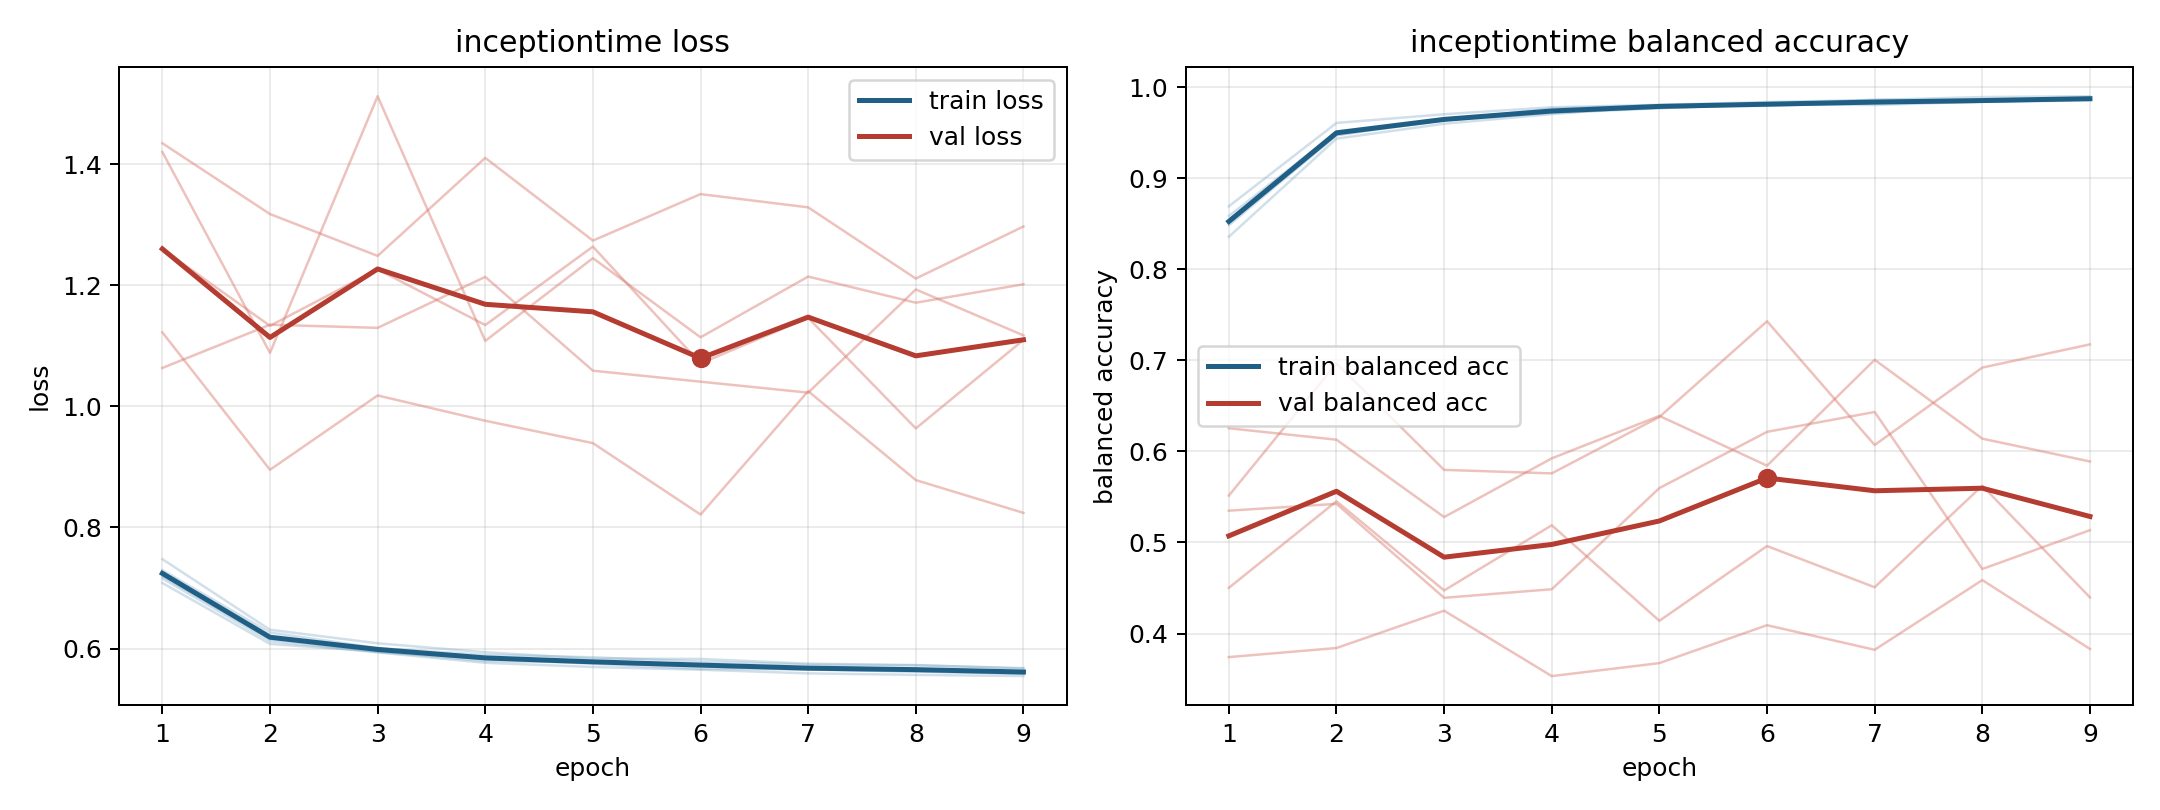

The data file committed next to this chart (first rows):
model, fold, epoch, train_loss, train_balanced_accuracy, val_loss, val_balanced_accuracy
inceptiontime, 1, 1, 0.7082, 0.8692, 1.434, 0.3741
inceptiontime, 1, 2, 0.6076, 0.9607, 1.317, 0.3841
inceptiontime, 1, 3, 0.595, 0.9703, 1.248, 0.4251
inceptiontime, 1, 4, 0.5793, 0.9779, 1.41, 0.3533
inceptiontime, 1, 5, 0.5768, 0.9807, 1.274, 0.3675
inceptiontime, 1, 6, 0.5705, 0.9836, 1.35, 0.4092
inceptiontime, 1, 7, 0.5651, 0.986, 1.329, 0.3822
inceptiontime, 1, 8, 0.5618, 0.9892, 1.211, 0.4587
inceptiontime, 1, 9, 0.5585, 0.9901, 1.297, 0.3831
inceptiontime, 2, 1, 0.7193, 0.8509, 1.42, 0.6255
inceptiontime, 2, 2, 0.616, 0.9475, 1.088, 0.6129
inceptiontime, 2, 3, 0.5944, 0.9635, 1.512, 0.5279
inceptiontime, 2, 4, 0.5832, 0.9716, 1.108, 0.5924
inceptiontime, 2, 5, 0.5747, 0.9768, 1.245, 0.639
inceptiontime, 2, 6, 0.5663, 0.9814, 1.114, 0.5843
inceptiontime, 2, 7, 0.5655, 0.9805, 1.214, 0.7006
inceptiontime, 2, 8, 0.5624, 0.9841, 1.171, 0.614
inceptiontime, 2, 9, 0.5583, 0.9854, 1.202, 0.589
inceptiontime, 3, 1, 0.7293, 0.8483, 1.063, 0.5349
inceptiontime, 3, 2, 0.6263, 0.9472, 1.135, 0.5424
inceptiontime, 3, 3, 0.6007, 0.9655, 1.13, 0.4393
inceptiontime, 3, 4, 0.5895, 0.9727, 1.214, 0.4487
inceptiontime, 3, 5, 0.5855, 0.9772, 1.059, 0.5598
inceptiontime, 3, 6, 0.5785, 0.9809, 1.041, 0.6215
inceptiontime, 3, 7, 0.5734, 0.982, 1.023, 0.6433
inceptiontime, 3, 8, 0.5722, 0.984, 1.193, 0.4709
inceptiontime, 3, 9, 0.5676, 0.9866, 1.117, 0.5135
inceptiontime, 4, 1, 0.7476, 0.8357, 1.122, 0.5515
inceptiontime, 4, 2, 0.631, 0.9435, 0.8952, 0.6966
inceptiontime, 4, 3, 0.6086, 0.9599, 1.018, 0.5797
inceptiontime, 4, 4, 0.5938, 0.9704, 0.9761, 0.5759
inceptiontime, 4, 5, 0.5833, 0.9796, 0.9392, 0.6378
inceptiontime, 4, 6, 0.5828, 0.9793, 0.8212, 0.743
inceptiontime, 4, 7, 0.5749, 0.9835, 1.025, 0.607
inceptiontime, 4, 8, 0.5727, 0.9839, 0.8781, 0.6921
inceptiontime, 4, 9, 0.5669, 0.9871, 0.824, 0.7175
inceptiontime, 5, 1, 0.7158, 0.8586, 1.26, 0.4502
inceptiontime, 5, 2, 0.6122, 0.9505, 1.133, 0.5453
inceptiontime, 5, 3, 0.5935, 0.9639, 1.226, 0.4473
inceptiontime, 5, 4, 0.5764, 0.9765, 1.134, 0.5189
inceptiontime, 5, 5, 0.5695, 0.9801, 1.264, 0.414
inceptiontime, 5, 6, 0.565, 0.9813, 1.071, 0.4961
inceptiontime, 5, 7, 0.5589, 0.9861, 1.146, 0.4508
inceptiontime, 5, 8, 0.5564, 0.9854, 0.9635, 0.5623
inceptiontime, 5, 9, 0.5544, 0.9877, 1.11, 0.4397
